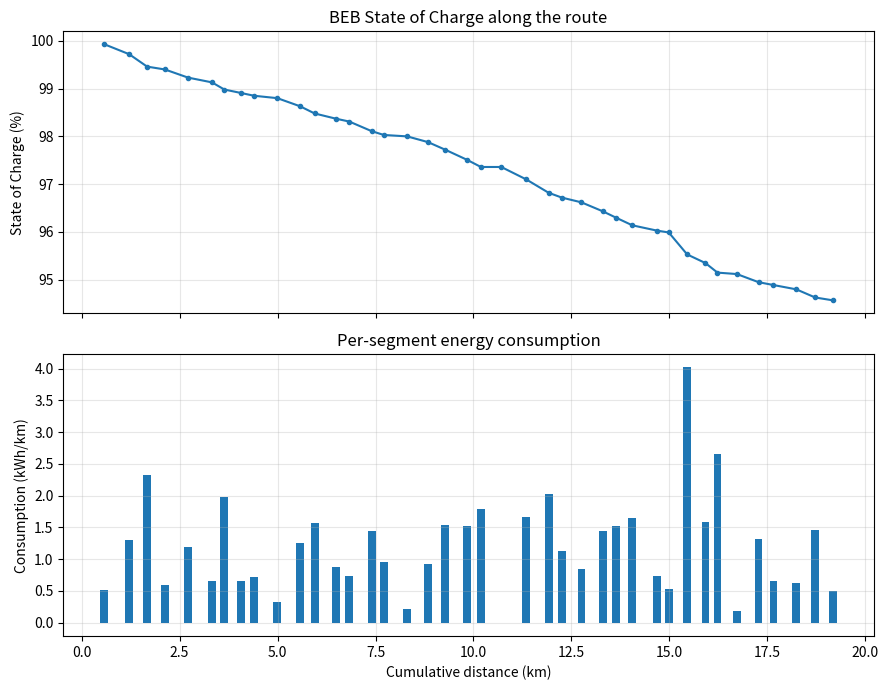

The matplotlib source for this figure:
"""
beb_soc_model.py
================================================================================
Segment-level (stop-to-stop) Battery Electric Bus energy & State-of-Charge model.

WHAT THIS IS
------------
A *quasi-static, backward-facing* longitudinal vehicle model. "Backward-facing"
means we assume the bus follows a known speed profile and we work *backwards* to
the power the battery must supply -- no driver/controller model needed, so it is
fast, deterministic, and easy to run thousands of times inside an optimisation.

It does the two jobs we talked about:
  1. ROUTE -> MOTION : turn each stop-to-stop segment (length, grade, dwell) into
                       a speed-vs-time profile.
  2. MOTION -> ENERGY -> SoC : turn that motion into a battery power demand, then
                       deplete the battery and track State of Charge.

The physics is just a force balance at the wheels:

    F_traction = F_rolling + F_aero + F_grade + F_inertia

    F_rolling  = Crr * m * g * cos(theta)        (tyres)
    F_aero     = 0.5 * rho * Cd * A * v^2         (air drag)
    F_grade    = m * g * sin(theta)               (the hill)
    F_inertia  = m * lambda * a                    (speeding up / slowing down)

Wheel power P = F_traction * v. We then convert to battery power through the
drivetrain/motor efficiency (when accelerating) or recover part of it through
regenerative braking (when slowing down), add a constant auxiliary/HVAC load,
and integrate to get energy. SoC is energy-based Coulomb counting:

    SoC(t) = SoC0 - (cumulative battery energy / usable capacity) * 100

References for the approach (for your lit review):
  - Kunith et al. (2017), segment-level energy feeding charger-placement MILP.
  - NREL FASTSim, a validated backward-facing vehicle energy model.

HOW TO PLUG IN REAL DATA
------------------------
Replace make_synthetic_route() with a function that returns a list of Segment
objects built from your GTFS feed (segment length, scheduled speed, dwell) and a
DEM (average grade per segment). Nothing else needs to change. Swapping synthetic
-> real data is just swapping the input list.
================================================================================
"""

from dataclasses import dataclass, field
import numpy as np
import pandas as pd
import matplotlib
matplotlib.use("Agg")  # no display needed; we save figures to file
import matplotlib.pyplot as plt


# ----------------------------------------------------------------------------- 
# 1. PARAMETERS  (placeholder values for a ~12 m city BEB -- edit these)
# -----------------------------------------------------------------------------
@dataclass
class VehicleParams:
    curb_mass_kg: float = 14_000.0     # empty bus incl. battery (12 m BEB)
    passenger_mass_kg: float = 70.0    # mass per passenger
    frontal_area_m2: float = 10.8       # ~2.55 m wide x ~4.25 m high
    drag_coeff: float = 0.70           # Cd, typical city bus
    roll_coeff: float = 0.0085          # Crr, tyres on asphalt
    rot_inertia_factor: float = 1.05   # lambda: accounts for rotating masses
    eta_driveline: float = 0.92        # gearbox/axle efficiency
    eta_motor: float = 0.90            # motor + inverter efficiency
    regen_fraction: float = 0.60       # fraction of braking energy recovered
    aux_power_kW: float = 7.0          # HVAC + lights + control. Raise for winter.
    battery_usable_kWh: float = 410.0  # approx. 454-472 kWh gross pack
    air_density: float = 1.225         # kg/m^3
    g: float = 9.81                    # m/s^2


@dataclass
class Segment:
    """One stop-to-stop link."""
    length_m: float          # distance to the next stop
    grade: float = 0.0       # rise/run as a fraction (0.03 = +3% uphill)
    v_cruise_ms: float = 11.0  # free-flow cruising speed (m/s). 11 m/s ~ 40 km/h
    dwell_s: float = 20.0    # time stopped at the *end* stop (doors open)
    passengers: int = 20     # average occupancy on this segment


# ----------------------------------------------------------------------------- 
# 2. ROUTE -> MOTION : build a speed profile for one segment
# -----------------------------------------------------------------------------
def build_speed_profile(seg: Segment, a_accel=1.0, a_decel=1.2, dt=0.5):
    """
    Return arrays (t, v, a) for the *driving* part of the segment, using a simple
    trapezoidal profile: accelerate -> (cruise) -> decelerate to a stop.
    Falls back to a triangular profile on segments too short to reach v_cruise.
    a_accel, a_decel in m/s^2 ; dt = time step in seconds.
    """
    v_c = seg.v_cruise_ms
    d_acc = v_c**2 / (2 * a_accel)          # distance to reach cruise speed
    d_dec = v_c**2 / (2 * a_decel)          # distance to brake from cruise

    if d_acc + d_dec <= seg.length_m:
        # Trapezoidal: there is room to cruise.
        d_cruise = seg.length_m - d_acc - d_dec
        t_acc = v_c / a_accel
        t_cruise = d_cruise / v_c
        t_dec = v_c / a_decel
        v_peak = v_c
    else:
        # Triangular: segment too short, never reach cruise speed.
        v_peak = np.sqrt(2 * seg.length_m * a_accel * a_decel / (a_accel + a_decel))
        t_acc = v_peak / a_accel
        t_cruise = 0.0
        t_dec = v_peak / a_decel

    total_t = t_acc + t_cruise + t_dec
    t = np.arange(0, total_t, dt)
    v = np.zeros_like(t)
    a = np.zeros_like(t)

    for i, ti in enumerate(t):
        if ti < t_acc:                       # accelerating
            a[i] = a_accel
            v[i] = a_accel * ti
        elif ti < t_acc + t_cruise:          # cruising
            a[i] = 0.0
            v[i] = v_peak
        else:                                # decelerating
            a[i] = -a_decel
            v[i] = v_peak - a_decel * (ti - t_acc - t_cruise)

    v = np.clip(v, 0.0, None)
    return t, v, a, dt


# ----------------------------------------------------------------------------- 
# 3. MOTION -> ENERGY : battery energy used over one segment
# -----------------------------------------------------------------------------
def segment_energy_kWh(seg: Segment, p: VehicleParams):
    """Return battery energy (kWh) for one segment, including dwell aux load."""
    m = p.curb_mass_kg + seg.passengers * p.passenger_mass_kg
    theta = np.arctan(seg.grade)
    aux_W = p.aux_power_kW * 1000.0

    t, v, a, dt = build_speed_profile(seg)

    E_joules = 0.0
    for vi, ai in zip(v, a):
        moving = vi > 0.01
        F_roll  = p.roll_coeff * m * p.g * np.cos(theta) * moving
        F_aero  = 0.5 * p.air_density * p.drag_coeff * p.frontal_area_m2 * vi**2
        F_grade = m * p.g * np.sin(theta) * moving
        F_inert = m * p.rot_inertia_factor * ai
        F_trac = F_roll + F_aero + F_grade + F_inert

        P_wheel = F_trac * vi  # mechanical power at the wheels (W)

        if P_wheel >= 0:
            # Drawing power: divide by efficiencies (losses make it cost more).
            P_batt = P_wheel / (p.eta_driveline * p.eta_motor) + aux_W
        else:
            # Braking: recover a fraction back into the battery (P_wheel is < 0).
            P_batt = P_wheel * (p.eta_driveline * p.eta_motor) * p.regen_fraction + aux_W

        E_joules += P_batt * dt

    # Dwell at the stop: bus stationary, only auxiliary load draws power.
    E_joules += aux_W * seg.dwell_s

    return E_joules / 3.6e6  # joules -> kWh


# ----------------------------------------------------------------------------- 
# 4. Simulate a whole route and track SoC
# -----------------------------------------------------------------------------
def simulate_route(segments, p: VehicleParams, soc0_pct=100.0):
    rows = []
    soc = soc0_pct
    cum_dist_km = 0.0
    for i, seg in enumerate(segments):
        E = segment_energy_kWh(seg, p)
        soc_before = soc
        soc -= E / p.battery_usable_kWh * 100.0
        soc = min(soc, 100.0)  # a real BMS caps charging at 100%
        cum_dist_km += seg.length_m / 1000.0
        rows.append({
            "segment": i,
            "length_m": round(seg.length_m, 1),
            "grade_%": round(seg.grade * 100, 2),
            "passengers": seg.passengers,
            "energy_kWh": round(E, 3),
            "kWh_per_km": round(E / (seg.length_m / 1000.0), 3),
            "cum_dist_km": round(cum_dist_km, 3),
            "SoC_start_%": round(soc_before, 2),
            "SoC_end_%": round(soc, 2),
        })
    return pd.DataFrame(rows)


# ----------------------------------------------------------------------------- 
# 5. SYNTHETIC ROUTE  (replace this with your GTFS + DEM loader)
# -----------------------------------------------------------------------------
def make_synthetic_route(n_segments=40, seed=42):
    """
    Build a plausible urban route with deliberate spatial heterogeneity, so the
    downstream charger-placement optimisation has something non-trivial to solve.
    """
    rng = np.random.default_rng(seed)
    segments = []
    for _ in range(n_segments):
        length = rng.uniform(300, 650)            # urban stop spacing (m)
        grade = rng.normal(0.0, 0.02)             # mostly flat, some hills (+-)
        grade = float(np.clip(grade, -0.06, 0.06))
        v_cruise = rng.uniform(8.5, 13.5)         # 30-49 km/h free-flow
        dwell = rng.uniform(12, 30)               # seconds at the stop
        pax = int(rng.integers(8, 45))            # occupancy
        segments.append(Segment(length, grade, v_cruise, dwell, pax))
    return segments


# ----------------------------------------------------------------------------- 
# 6. RUN
# -----------------------------------------------------------------------------
def main():
    p = VehicleParams()
    segments = make_synthetic_route()
    df = simulate_route(segments, p, soc0_pct=100.0)

    total_E = df["energy_kWh"].sum()
    total_km = df["cum_dist_km"].iloc[-1]
    print(df.to_string(index=False))
    print("\n--- Route summary ---")
    print(f"Segments              : {len(df)}")
    print(f"Total distance        : {total_km:.2f} km")
    print(f"Total energy          : {total_E:.2f} kWh")
    print(f"Average consumption   : {total_E / total_km:.3f} kWh/km")
    print(f"SoC at end of route   : {df['SoC_end_%'].iloc[-1]:.1f} %")

    df.to_csv("beb_segment_results.csv", index=False)

    # Plot SoC and per-segment consumption against distance.
    fig, (ax1, ax2) = plt.subplots(2, 1, figsize=(9, 7), sharex=True)
    ax1.plot(df["cum_dist_km"], df["SoC_end_%"], marker="o", ms=3)
    ax1.set_ylabel("State of Charge (%)")
    ax1.set_title("BEB State of Charge along the route")
    ax1.grid(True, alpha=0.3)

    ax2.bar(df["cum_dist_km"], df["kWh_per_km"], width=0.2)
    ax2.set_ylabel("Consumption (kWh/km)")
    ax2.set_xlabel("Cumulative distance (km)")
    ax2.set_title("Per-segment energy consumption")
    ax2.grid(True, alpha=0.3)

    fig.tight_layout()
    fig.savefig("beb_soc_trace.png", dpi=130)
    print("\nSaved: beb_segment_results.csv  and  beb_soc_trace.png")


if __name__ == "__main__":
    main()
